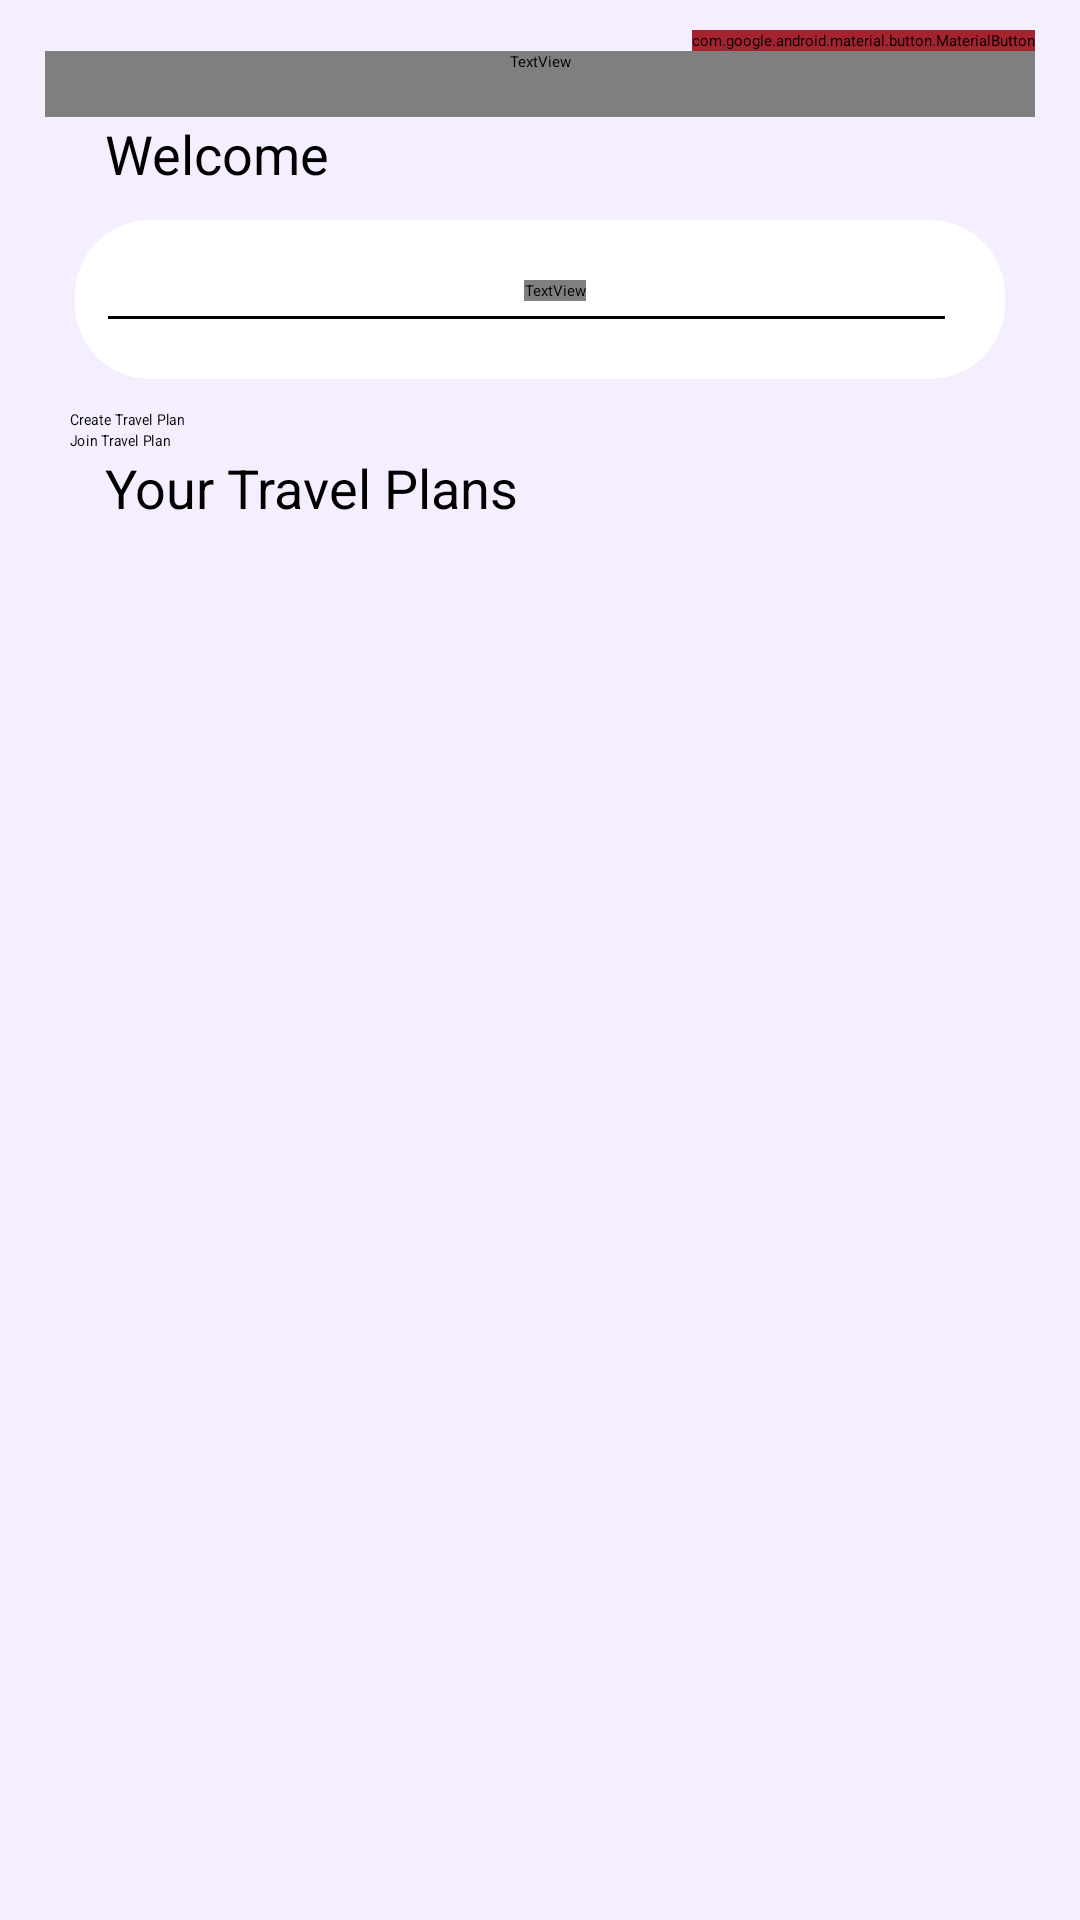

Reconstruct the res/layout file that produces this screen, plus the resources it refers to.
<!-- AndroidManifest.xml: application theme Theme.TestApp -->
<!-- res/layout/profile_fragment.xml -->
<?xml version="1.0" encoding="utf-8"?>
<LinearLayout xmlns:android="http://schemas.android.com/apk/res/android"
    xmlns:app="http://schemas.android.com/apk/res-auto"
    xmlns:tools="http://schemas.android.com/tools"
    android:id="@+id/mainContainer"
    android:orientation="vertical"
    android:background="@color/background"
    android:layout_gravity="center"
    android:layout_width="match_parent"
    android:layout_height="match_parent"
    android:paddingTop="10dp"
    android:paddingLeft="15dp"
    android:paddingRight="15dp"
    android:weightSum="5">

    <com.google.android.material.button.MaterialButton
        android:id="@+id/logout"
        android:layout_width="wrap_content"
        android:layout_height="wrap_content"
        android:layout_gravity="right"
        android:text="Logout"
        android:backgroundTint="@color/delete_event_button_color"
        android:textSize="22sp"
        app:icon="@drawable/logout"
        app:iconSize="22sp"
        />

    <TextView
        android:layout_width="match_parent"
        android:layout_height="wrap_content"
        android:text="@string/profile_header"
        android:gravity="center"
        android:textSize="40sp"
        android:textColor="@color/black"
        android:fontFamily="@raw/varela_round_regular"
        android:paddingBottom="15dp"
        />
    <LinearLayout
        android:layout_width="match_parent"
        android:layout_height="wrap_content"
        android:layout_gravity="center"
        >
        <TextView
            android:layout_width="0dp"
            android:layout_weight="4"
            android:layout_height="wrap_content"
            android:paddingStart="20dp"
            android:paddingEnd="38dp"
            android:text="Welcome"
            android:textSize="18sp"
            android:textColor="@color/black"
            />
    </LinearLayout>
    <LinearLayout
        android:layout_width="match_parent"
        android:layout_height="wrap_content"
        android:background="@drawable/rounded_rectangle_with_bg"
        android:layout_margin="10dp"
        android:orientation="horizontal"
        android:id="@+id/personalDetails"
        >

        
        
        
        
        
        
        

        <LinearLayout
            android:layout_width="match_parent"
            android:layout_height="wrap_content"
            android:paddingTop="20dp"
            android:paddingBottom="20dp"
            android:paddingLeft="10dp"
            android:orientation="vertical"
            >
            <TextView
                android:layout_width="wrap_content"
                android:layout_height="wrap_content"
                android:layout_gravity="center"
                android:id="@+id/profileName"
                android:fontFamily="@raw/varela_round_regular"
                android:textSize="18sp"
                android:textColor="@color/black"
                android:text="@string/profile_name"/>

            <View
                android:layout_width="match_parent"
                android:layout_height="1dp"
                android:layout_marginStart="1dp"
                android:layout_marginTop="5dp"
                android:layout_marginEnd="20dp"
                android:background="@color/black" />

            
            
            
            
            
            
            
            
            

        </LinearLayout>
    </LinearLayout>

    <Button
        android:id="@+id/buttonCreateTravelPlan"
        android:layout_width="match_parent"
        android:layout_height="wrap_content"
        android:scaleX="0.95"
        android:text="Create Travel Plan" />

    <Button
        android:id="@+id/buttonJoinTravelPlan"
        android:layout_width="match_parent"
        android:layout_height="wrap_content"
        android:scaleX="0.95"
        android:text="Join Travel Plan" />

    <LinearLayout
        android:id="@+id/TravelPlanListTitle"
        android:layout_width="match_parent"
        android:layout_height="23dp"
        android:layout_gravity="center">

        <TextView
            android:layout_width="0dp"
            android:layout_height="wrap_content"
            android:layout_weight="4"
            android:paddingStart="20dp"
            android:paddingEnd="38dp"
            android:text="Your Travel Plans"
            android:textColor="@color/black"
            android:textSize="18sp" />
    </LinearLayout>

    <ScrollView
        android:layout_width="match_parent"
        android:layout_height="270dp"
        android:layout_weight="1">

        <LinearLayout
            android:layout_width="match_parent"
            android:layout_height="wrap_content"
            android:orientation="vertical">

            <androidx.recyclerview.widget.RecyclerView
                android:id="@+id/TravelPlanRecyclerView"
                android:layout_width="match_parent"
                android:layout_height="300dp"
                android:layout_marginTop="10dp"
                app:layout_constraintTop_toBottomOf="@+id/TravelPlanListTitle"
                tools:layout_editor_absoluteX="0dp" />

        </LinearLayout>

    </ScrollView>

</LinearLayout>
<!-- resources referenced by this layout -->
<resources>
  <color name="background">#F4EEFF</color>
  <color name="black">#FF000000</color>
  <color name="delete_event_button_color">#A5232F</color>
  <!-- drawable logout: jpg bitmap (drawable-xxxhdpi, 2540 bytes) -->
  <!-- drawable rounded_rectangle_with_bg (drawable) -->
  <?xml version="1.0" encoding="utf-8"?>
  <shape xmlns:android="http://schemas.android.com/apk/res/android"
      android:shape="rectangle">
      <solid android:color="@color/white" />
      <corners
          android:radius="25dp" />
  </shape>
  <string name="default_profile">default profile</string>
  <string name="profile_email">Email</string>
  <string name="profile_header">Profile</string>
  <string name="profile_name">Full Name</string>
  <color name="white">#FFFFFFFF</color>
</resources>
